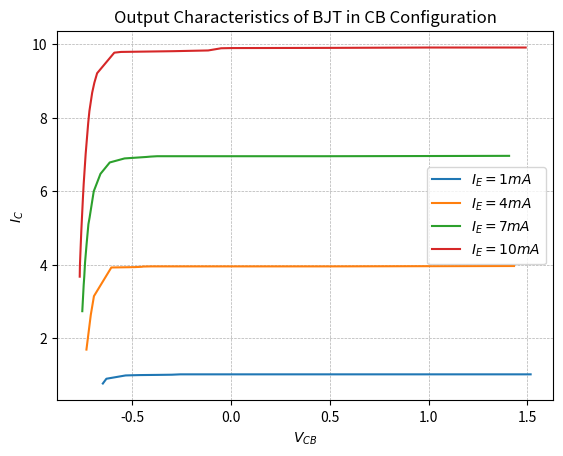

Reproduce this figure in Python.
import numpy as np
import matplotlib.pyplot as plt

if __name__ == "__main__":
    vcb_1 = np.array([0.649, 0.631, 0.534, 0.501, 0.462, 0.372, 0.300, 0.257, 0.109, 0.048, -0.001, -0.048, -0.103, -0.207, -0.305, -0.490, -0.999, -1.516])*(-1)
    ic_1 =  np.array([0.760, 0.890, 0.980, 0.985, 0.990, 0.995, 1.000, 1.010, 1.010, 1.010, 1.0100, 1.0100, 1.0100, 1.0100, 1.0100, 1.0100, 1.0100, 1.0100])

    vcb_4 = np.array([0.732, 0.710, 0.694, 0.606, 0.487, 0.450, 0.447, 0.404, 0.307, 0.128, -0.015, -0.505, -0.963, -1.432])*(-1)
    ic_4 =  np.array([1.684, 2.630, 3.140, 3.920, 3.930, 3.940, 3.945, 3.950, 3.950, 3.950, 3.9500, 3.9500, 3.9550, 3.9600])

    vcb_7 = np.array([0.753, 0.746, 0.743, 0.739, 0.731, 0.722, 0.716, 0.695, 0.661, 0.614, 0.539, 0.428, 0.407, 0.374, 0.110, -0.026, -0.465, -0.984, -1.407])*(-1)
    ic_7 =  np.array([2.730, 3.440, 3.670, 4.060, 4.570, 5.100, 5.280, 5.995, 6.470, 6.780, 6.890, 6.930, 6.940, 6.950, 6.950, 6.9500, 6.9500, 6.9550, 6.960])

    vcb_10 = np.array([0.766, 0.765, 0.761, 0.758, 0.754, 0.750, 0.746, 0.736, 0.723, 0.717, 0.703, 0.692, 0.678, 0.591, 0.557, 0.295, 0.116, 0.050, -0.002, -0.489, -0.997, -1.491])*(-1)
    ic_10 =  np.array([3.670, 3.970, 4.520, 4.910, 5.350, 5.790, 6.190, 7.010, 7.860, 8.180, 8.680, 8.950, 9.210, 9.770, 9.790, 9.810, 9.830, 9.890, 9.8950, 9.9000, 9.9100, 9.9100])

    plt.title("Output Characteristics of BJT in CB Configuration")
    plt.plot(vcb_1, ic_1, label=r"$I_{E}=1mA$")
    plt.plot(vcb_4, ic_4, label=r"$I_{E}=4mA$")
    plt.plot(vcb_7, ic_7, label=r"$I_{E}=7mA$")
    plt.plot(vcb_10, ic_10, label=r"$I_{E}=10mA$")
    plt.xlabel(r"$V_{CB}$")
    plt.ylabel(r"$I_{C}$")
    plt.legend()
    plt.grid(linestyle = '--', linewidth = 0.5)
    plt.show()
